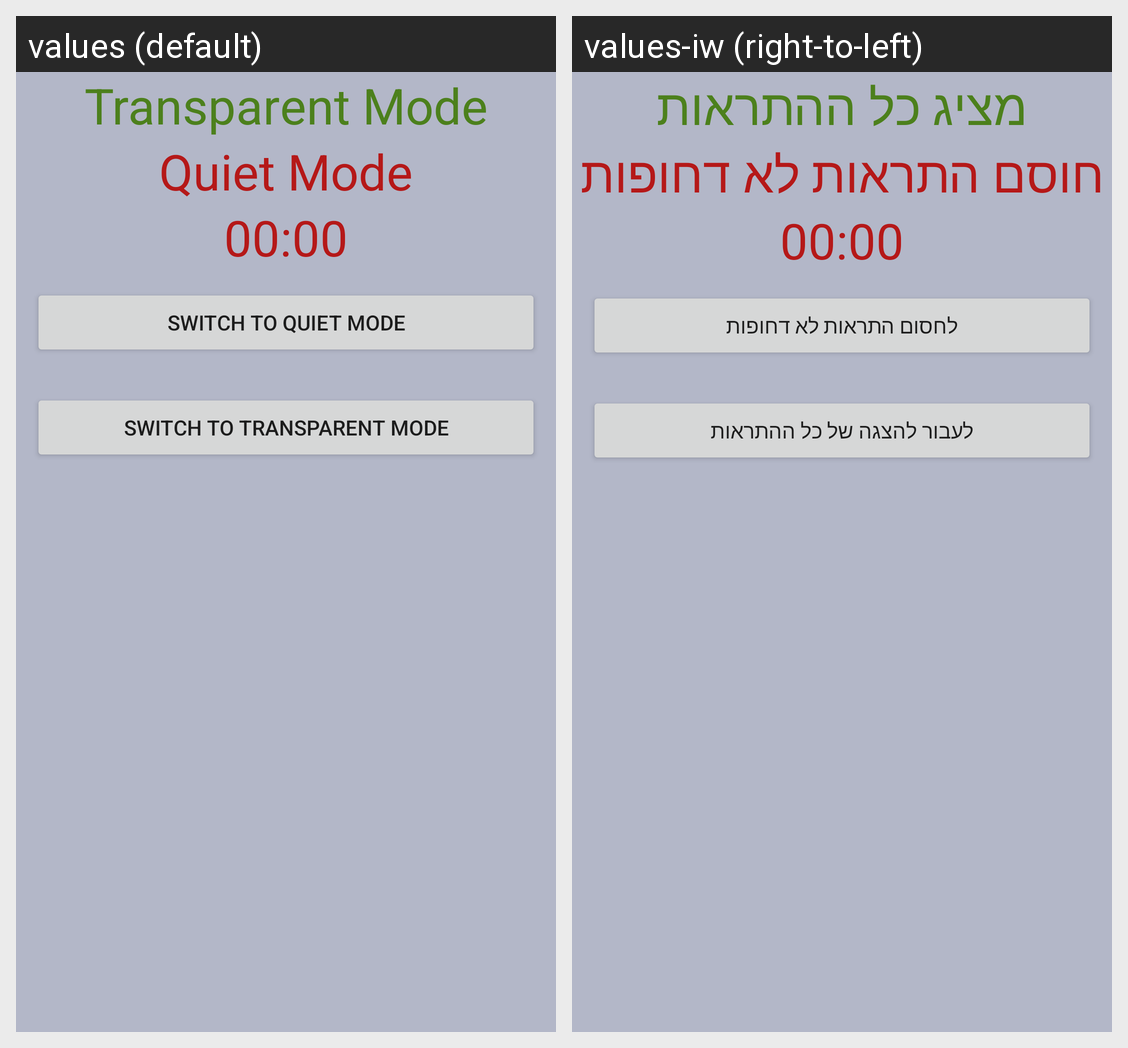

For this localized Android screen grid, give each drawn string resource with its value in every locale shown.
Android screen res/layout/activity_main.xml rendered under 2 locales, left to right: values (default), values-iw (right-to-left). Device: Nexus 5 (rendered at 1080×1920; each locale shown at half size, 540×960, under a caption strip naming it); theme Theme.ManagedNotifications.
Strings drawn on this screen, with the default value and each locale's value (text and hints the layout hard-codes, and strings that could not be matched under every locale, appear in the picture but are not listed):

mode_transparent
  values: Transparent Mode
  values-iw: מציג כל ההתראות

mode_quiet
  values: Quiet Mode
  values-iw: חוסם התראות לא דחופות

switch_quiet
  values: Switch to Quiet Mode
  values-iw: לחסום התראות לא דחופות

switch_transparent
  values: Switch to Transparent Mode
  values-iw: לעבור להצגה של כל ההתראות
